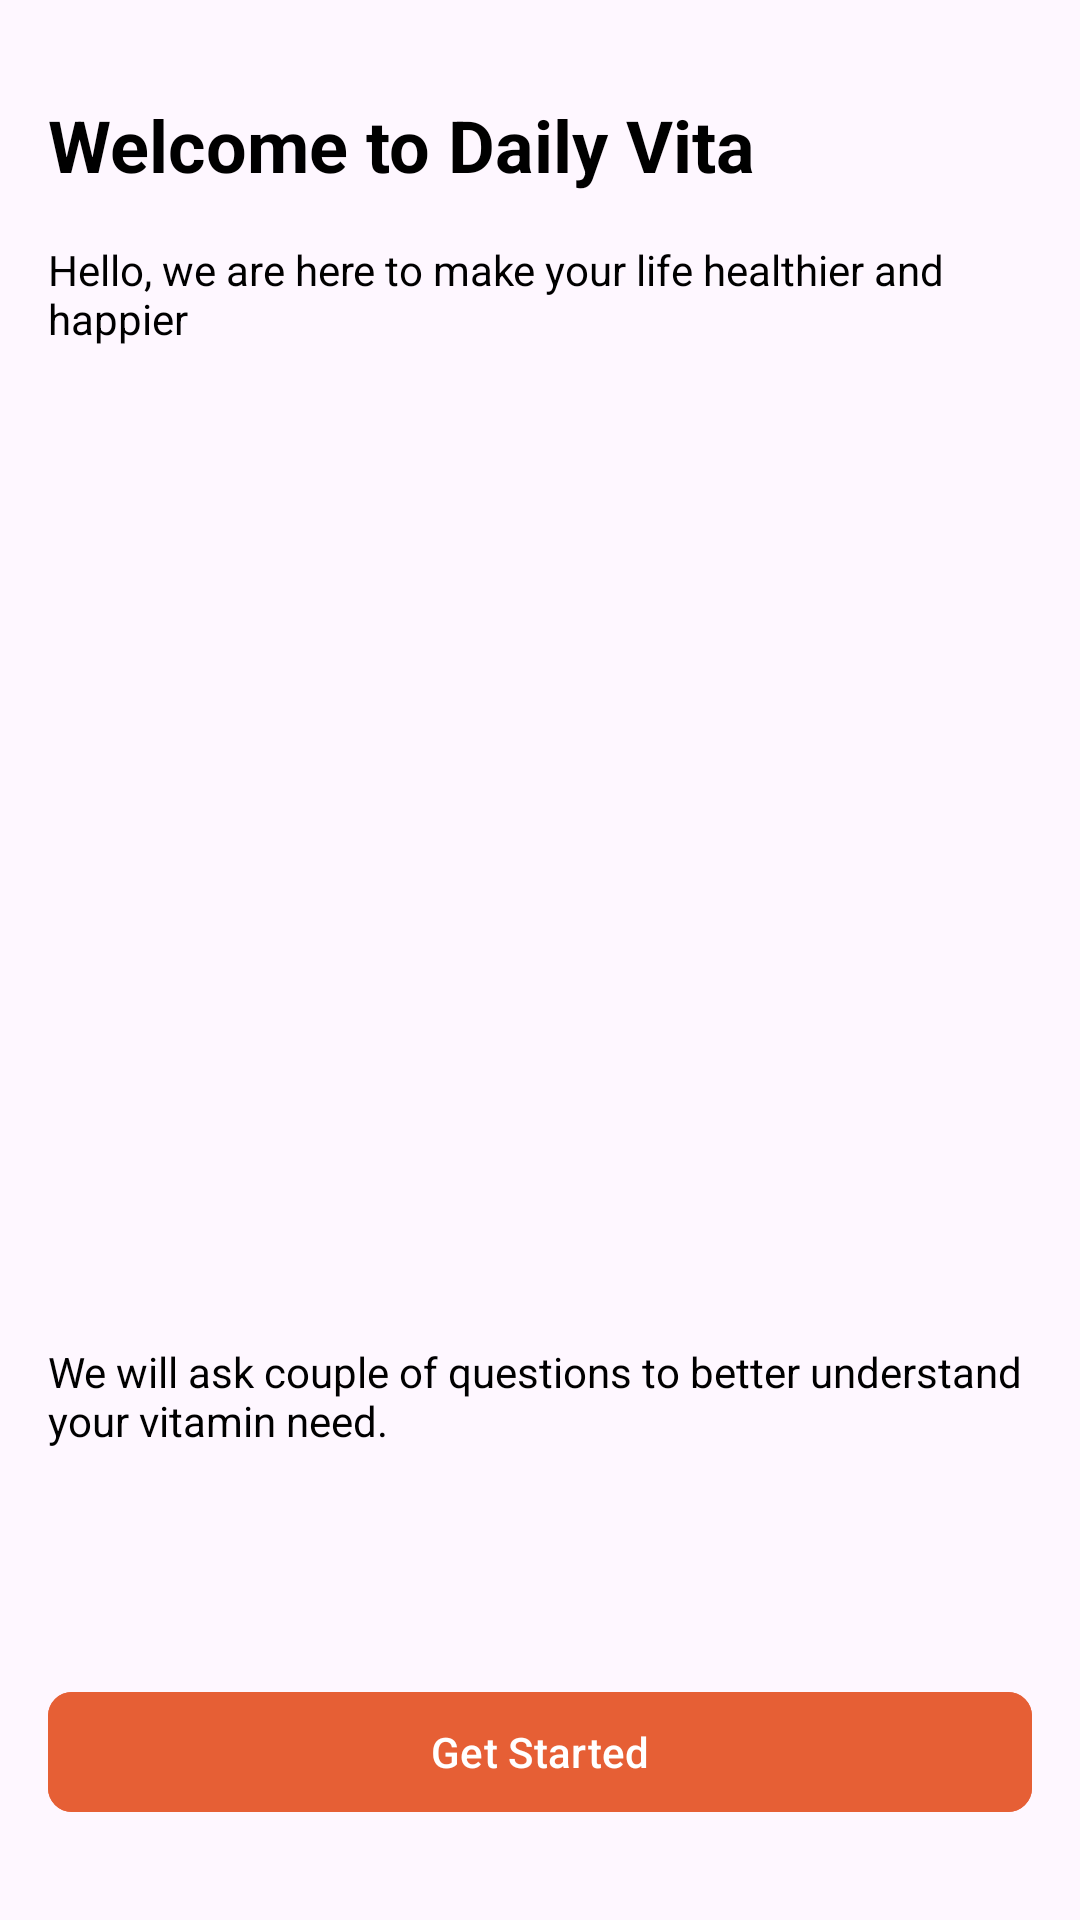

This screen was rendered from an Android layout file. Write that file and the resources it references.
<!-- AndroidManifest.xml: application theme Theme.Daily_vita_survey -->
<!-- res/layout/fragment_welcome.xml -->
<?xml version="1.0" encoding="utf-8"?>
<androidx.constraintlayout.widget.ConstraintLayout xmlns:android="http://schemas.android.com/apk/res/android"
    xmlns:app="http://schemas.android.com/apk/res-auto"
    xmlns:tools="http://schemas.android.com/tools"
    android:layout_width="match_parent"
    android:layout_height="match_parent"
    tools:context=".fragment.WelcomeFragment">

    <androidx.appcompat.widget.AppCompatTextView
        android:id="@+id/lbl_welcome_daily_vita"
        android:layout_width="0dp"
        android:layout_height="wrap_content"
        android:layout_marginStart="16dp"
        android:layout_marginTop="32dp"
        android:layout_marginEnd="16dp"
        android:text="@string/welcome_daily_vita"
        android:textColor="@color/black"
        android:textSize="24sp"
        android:textStyle="bold"
        app:layout_constraintEnd_toEndOf="parent"
        app:layout_constraintStart_toStartOf="parent"
        app:layout_constraintTop_toTopOf="parent" />

    <androidx.appcompat.widget.AppCompatTextView
        android:id="@+id/lbl_description"
        android:layout_width="0dp"
        android:layout_height="wrap_content"
        android:layout_marginStart="16dp"
        android:layout_marginTop="16dp"
        android:layout_marginEnd="16dp"
        android:text="@string/vita_description"
        android:textColor="@color/black"
        android:textSize="14sp"
        app:layout_constraintEnd_toEndOf="parent"
        app:layout_constraintStart_toStartOf="parent"
        app:layout_constraintTop_toBottomOf="@+id/lbl_welcome_daily_vita" />

    <androidx.appcompat.widget.AppCompatImageView
        android:id="@+id/iv_icon"
        android:layout_width="match_parent"
        android:layout_height="300dp"
        android:layout_marginStart="16dp"
        android:layout_marginTop="16dp"
        android:layout_marginEnd="16dp"
        app:srcCompat="@drawable/ic_vitamin"
        android:scaleType="fitXY"
        app:layout_constraintEnd_toEndOf="parent"
        app:layout_constraintStart_toStartOf="parent"
        app:layout_constraintTop_toBottomOf="@+id/lbl_description"/>

    <androidx.appcompat.widget.AppCompatTextView
        android:id="@+id/lbl_question"
        android:layout_width="0dp"
        android:layout_height="wrap_content"
        android:layout_marginStart="16dp"
        android:layout_marginTop="16dp"
        android:layout_marginEnd="16dp"
        android:text="@string/vita_questions"
        android:textColor="@color/black"
        android:textSize="14sp"
        app:layout_constraintEnd_toEndOf="parent"
        app:layout_constraintStart_toStartOf="parent"
        app:layout_constraintTop_toBottomOf="@+id/iv_icon" />

    <com.google.android.material.button.MaterialButton
        android:id="@+id/btn_started"
        android:layout_width="match_parent"
        android:layout_height="wrap_content"
        android:layout_marginStart="16dp"
        android:layout_marginEnd="16dp"
        android:layout_marginBottom="32dp"
        android:backgroundTint="@color/button_color"
        android:text="@string/get_started"
        app:cornerRadius="8dp"
        app:layout_constraintBottom_toBottomOf="parent"
        app:layout_constraintEnd_toEndOf="parent"
        app:layout_constraintStart_toStartOf="parent" />

</androidx.constraintlayout.widget.ConstraintLayout>
<!-- resources referenced by this layout -->
<resources>
  <color name="black">#FF000000</color>
  <color name="button_color">#E65F35</color>
  <string name="get_started">Get Started</string>
  <string name="vita_description">Hello, we are here to make your life healthier and happier</string>
  <string name="vita_questions">We will ask couple of questions to better understand your vitamin need.</string>
  <string name="welcome_daily_vita">Welcome to Daily Vita</string>
  <style name="Theme.Daily_vita_survey" parent="Base.Theme.Daily_vita_survey" />
  <style name="Base.Theme.Daily_vita_survey" parent="Theme.Material3.DayNight.NoActionBar">
          
          
      </style>
</resources>
